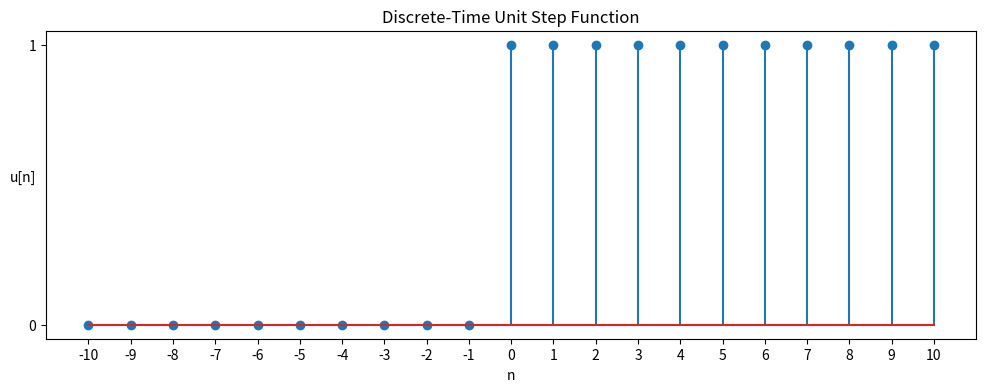

The script that saved this image:
import numpy as np
import matplotlib.pyplot as plt

# Define the discrete-time unit step function
def unit_step(n):
    return np.where(n >= 0, 1, 0)

# Generate a range of n values
n = np.arange(-10, 11, 1)

# Compute the unit step values
u = unit_step(n)

# Create a figure with a larger horizontal size
plt.figure(figsize=(12, 4))

# Plot the unit step function
plt.stem(n, u)
plt.title('Discrete-Time Unit Step Function')
plt.xlabel('n')
plt.ylabel('u[n]', rotation=0)  # Make y-axis label horizontal
plt.grid(False)

# Set x-axis labels to use the values from n
plt.xticks(n)

y_ticks= np.arange(0, 2, 1)

# Set y-axis labels to use the values from y_ticks
plt.yticks(y_ticks)

plt.show()
